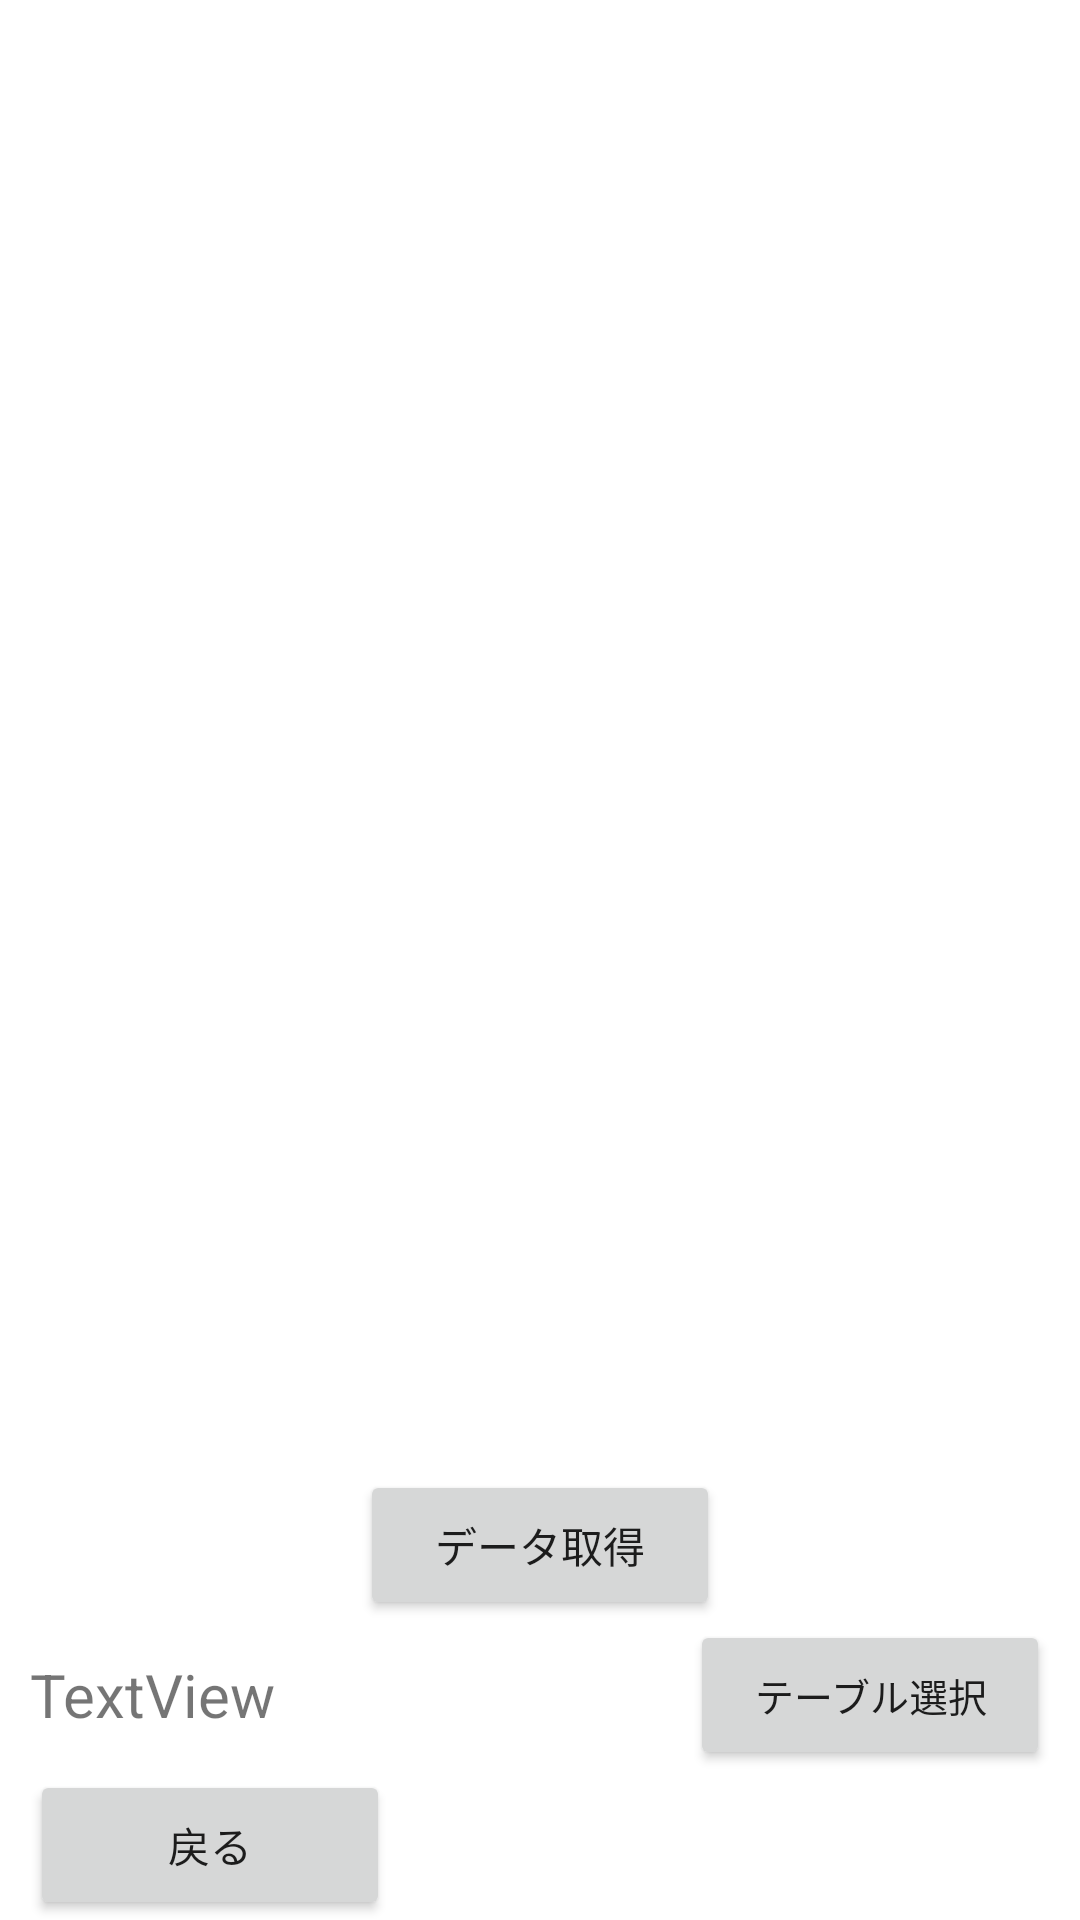

This screen was rendered from an Android layout file. Write that file and the resources it references.
<!-- AndroidManifest.xml: application theme Theme.TestApp_003 -->
<!-- res/layout/activity_database_connect.xml -->
<?xml version="1.0" encoding="utf-8"?>
<androidx.constraintlayout.widget.ConstraintLayout xmlns:android="http://schemas.android.com/apk/res/android"
    xmlns:app="http://schemas.android.com/apk/res-auto"
    xmlns:tools="http://schemas.android.com/tools"
    android:layout_width="match_parent"
    android:layout_height="match_parent"
    tools:context=".DatabaseConnect">

    <LinearLayout
        android:layout_width="match_parent"
        android:layout_height="150dp"
        android:orientation="vertical"
        app:layout_constraintBottom_toBottomOf="parent"
        tools:layout_editor_absoluteX="1dp">

        <LinearLayout
            android:layout_width="match_parent"
            android:layout_height="50dp"
            android:gravity="center"
            android:orientation="horizontal">

            <Button
                android:id="@+id/button_26"
                android:layout_width="120dp"
                android:layout_height="50dp"
                android:onClick="onClickButton_26"
                android:text="データ取得" />
        </LinearLayout>

        <LinearLayout
            android:layout_width="match_parent"
            android:layout_height="50dp"
            android:gravity="center"
            android:orientation="horizontal">

            <TextView
                android:id="@+id/textView_09"
                android:layout_width="220dp"
                android:layout_height="wrap_content"
                android:text="TextView"
                android:textSize="20sp" />

            <Button
                android:id="@+id/button_25"
                android:layout_width="120dp"
                android:layout_height="50dp"
                android:onClick="onClickButton_25"
                android:textSize="13dp"
                android:text="テーブル選択" />
        </LinearLayout>

        <LinearLayout
            android:layout_width="match_parent"
            android:layout_height="50dp"
            android:gravity="center"
            android:orientation="horizontal">

            <Button
                android:id="@+id/button_24"
                android:layout_width="120dp"
                android:layout_height="50dp"
                android:onClick="onClickButton_24"
                android:text="戻る" />

            <Space
                android:layout_width="220dp"
                android:layout_height="wrap_content" />

        </LinearLayout>
    </LinearLayout>

</androidx.constraintlayout.widget.ConstraintLayout>
<!-- resources referenced by this layout -->
<resources>
  <style name="Theme.TestApp_003" parent="Theme.MaterialComponents.DayNight.DarkActionBar">
          
          <item name="colorPrimary">@color/purple_500</item>
          <item name="colorPrimaryVariant">@color/purple_700</item>
          <item name="colorOnPrimary">@color/white</item>
          
          <item name="colorSecondary">@color/teal_200</item>
          <item name="colorSecondaryVariant">@color/teal_700</item>
          <item name="colorOnSecondary">@color/black</item>
          
          <item name="android:statusBarColor" tools:targetApi="l">?attr/colorPrimaryVariant</item>
          
      </style>
  <!-- not gathered from this repository: default colours our renderer supplied (Android Studio template values) -->
  <color name="purple_500">#FF6200EE</color>
  <color name="purple_700">#FF3700B3</color>
  <color name="teal_200">#FF03DAC5</color>
  <color name="teal_700">#FF018786</color>
  <color name="black">#FF000000</color>
  <color name="white">#FFFFFFFF</color>
</resources>
